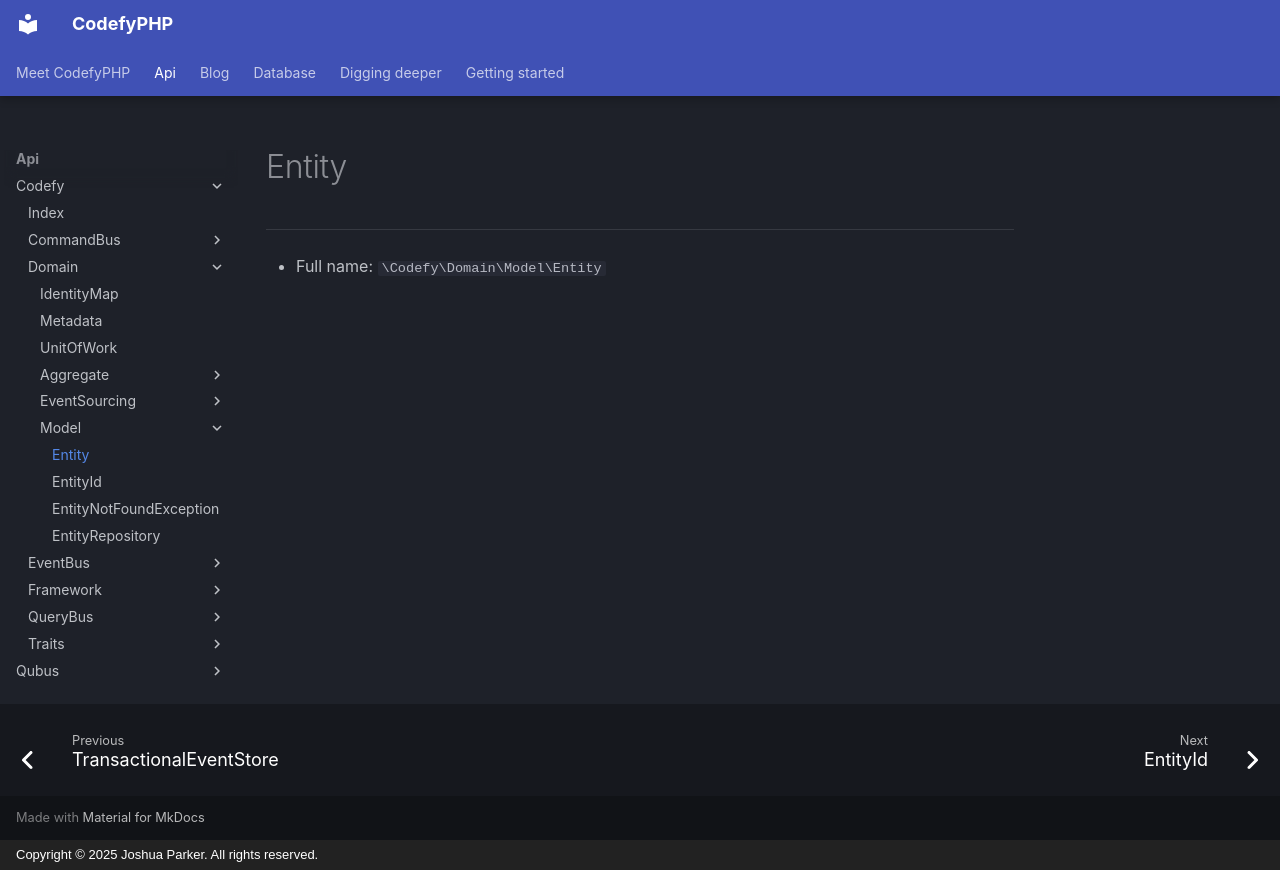

repository: codefyphp/docs · page: api/Codefy/Domain/Model/Entity/index.html · generator: mkdocs · copyright: Copyright © 2025 Joshua Parker. All rights reserved.

# Entity

***

* Full name: `\Codefy\Domain\Model\Entity`
